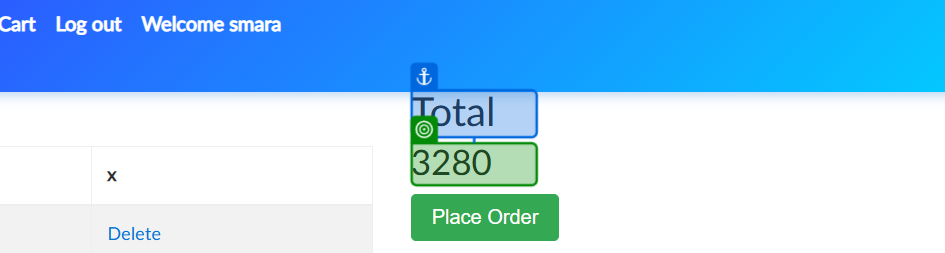
Task: Automation for DemoBlaze
Workflow: CheckoutOrder

Step 1: check

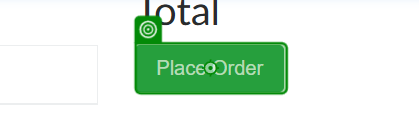
Step 2: click

Step 3: check (no picture)

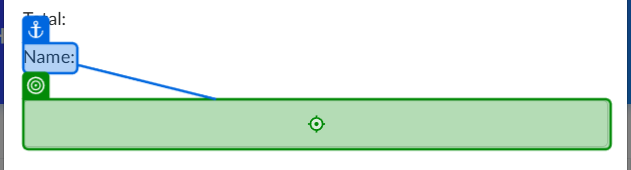
Step 4: type [in_name]

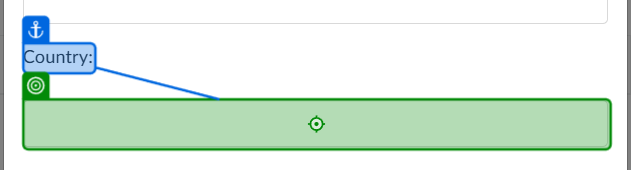
Step 5: type [in_country]

Step 6: type [in_city] (no picture)

Step 7: type [in_creditCard] (no picture)

Step 8: type [in_month] (no picture)

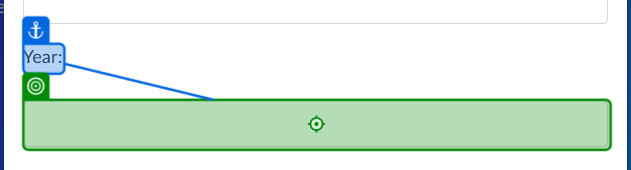
Step 9: type [in_year]

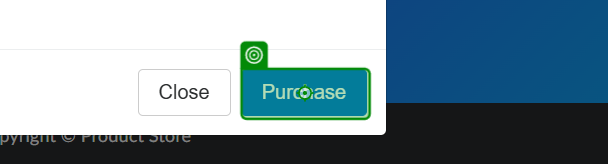
Step 10: click

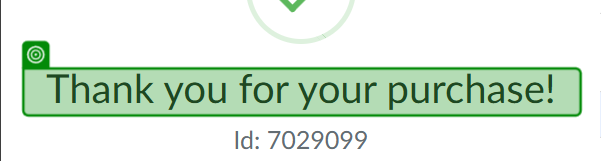
Step 11: check

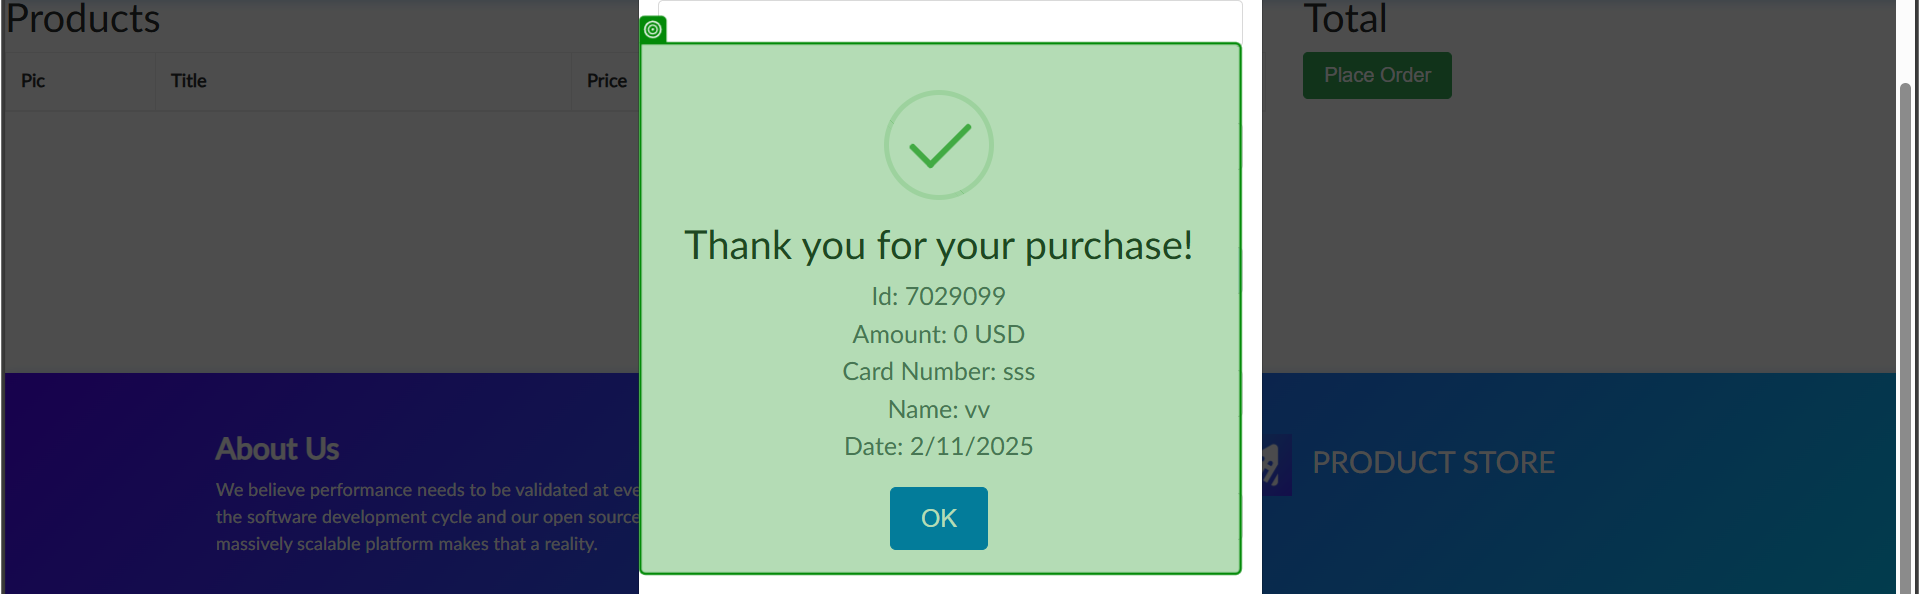
Step 12: screenshot-of